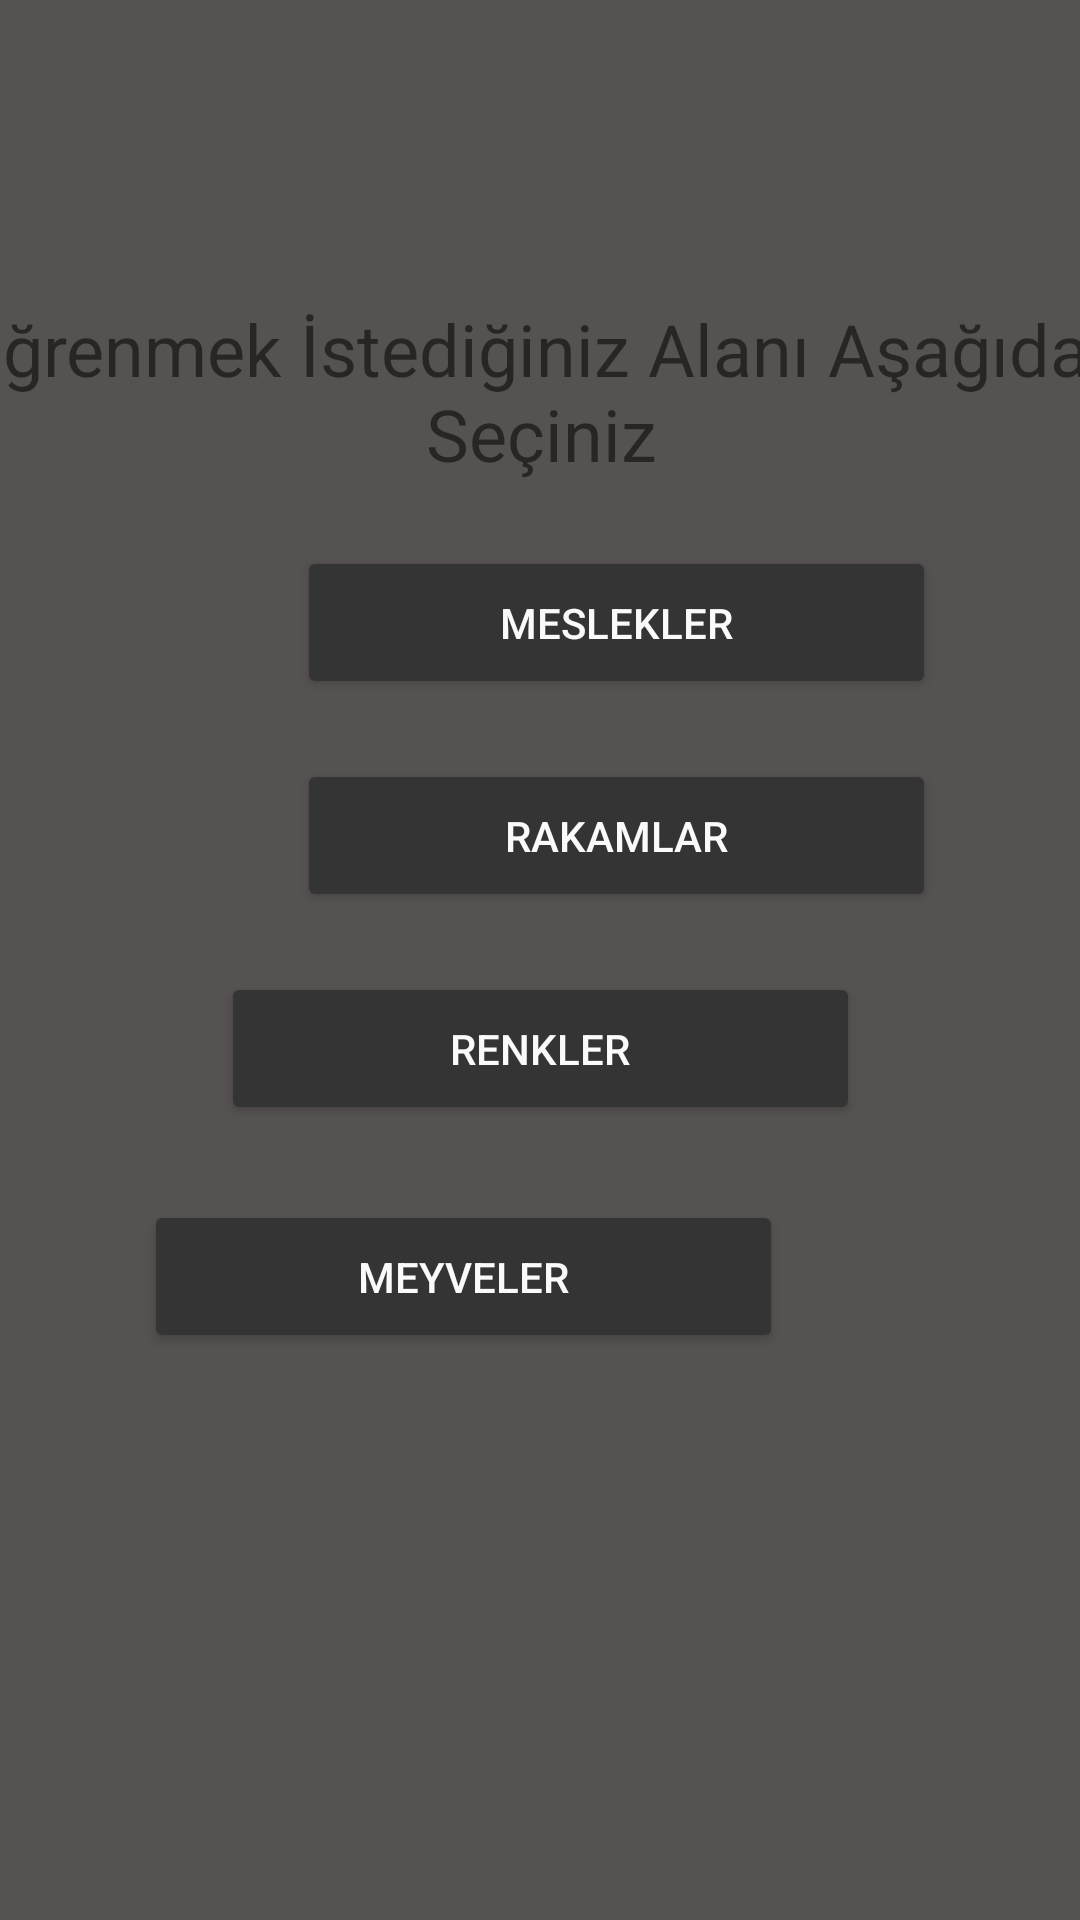

This screen was rendered from an Android layout file. Write that file and the resources it references.
<!-- AndroidManifest.xml: application theme Theme.YabanciDilOgren -->
<!-- res/layout/activity_main.xml -->
<?xml version="1.0" encoding="utf-8"?>
<androidx.constraintlayout.widget.ConstraintLayout xmlns:android="http://schemas.android.com/apk/res/android"
    xmlns:app="http://schemas.android.com/apk/res-auto"
    xmlns:tools="http://schemas.android.com/tools"
    android:id="@+id/meyvebtn"
    android:layout_width="wrap_content"
    android:layout_height="match_parent"
    android:background="#575252"
    tools:context=".MainActivity">


    <TextView

        android:id="@+id/mainbaslik"
        android:layout_width="414dp"
        android:layout_height="62dp"
        android:layout_marginTop="100dp"
        android:text="@string/mainbaslik"
        android:textAlignment="center"
        android:textSize="24sp"
        app:layout_constraintEnd_toEndOf="parent"
        app:layout_constraintStart_toStartOf="parent"
        app:layout_constraintTop_toTopOf="parent" />

    <Button
        android:id="@+id/meslekbtn"
        android:layout_width="213dp"
        android:layout_height="51dp"
        android:layout_marginStart="99dp"
        android:layout_marginTop="20dp"
        android:layout_marginEnd="99dp"
        android:layout_marginBottom="37dp"
        android:backgroundTint="#353434"
        android:text="@string/meslekbtn"
        android:textColor="#FAFAFA"
        app:layout_constraintBottom_toTopOf="@+id/rakambtn"
        app:layout_constraintEnd_toEndOf="parent"
        app:layout_constraintHorizontal_bias="0.0"
        app:layout_constraintStart_toStartOf="parent"
        app:layout_constraintTop_toBottomOf="@+id/mainbaslik" />

    <Button
        android:id="@+id/rakambtn"
        android:layout_width="213dp"
        android:layout_height="51dp"
        android:layout_marginStart="99dp"
        android:layout_marginTop="20dp"
        android:layout_marginEnd="99dp"
        android:backgroundTint="#353434"
        android:text="@string/rakamlar"
        android:textColor="#FAFAFA"
        app:layout_constraintEnd_toEndOf="parent"
        app:layout_constraintHorizontal_bias="0.0"
        app:layout_constraintStart_toStartOf="parent"
        app:layout_constraintTop_toBottomOf="@+id/meslekbtn" />

    <Button
        android:id="@+id/renklerbtn"
        android:layout_width="213dp"
        android:layout_height="51dp"
        android:layout_marginStart="99dp"
        android:layout_marginTop="20dp"
        android:layout_marginEnd="99dp"
        android:backgroundTint="#353434"
        android:text="@string/renkler"
        android:textColor="#FAFAFA"
        app:layout_constraintEnd_toEndOf="parent"
        app:layout_constraintStart_toStartOf="parent"
        app:layout_constraintTop_toBottomOf="@+id/rakambtn" />

    <Button
        android:id="@+id/meyvelerbtn"
        android:layout_width="213dp"
        android:layout_height="51dp"
        android:layout_marginTop="25dp"
        android:layout_marginEnd="99dp"
        android:backgroundTint="#353434"
        android:text="@string/meyveler"
        android:textColor="#FAFAFA"
        app:layout_constraintEnd_toEndOf="parent"
        app:layout_constraintTop_toBottomOf="@+id/renklerbtn" />


</androidx.constraintlayout.widget.ConstraintLayout>
<!-- resources referenced by this layout -->
<resources>
  <string name="mainbaslik">Öğrenmek İstediğiniz Alanı Aşağıdan Seçiniz </string>
  <string name="meslekbtn">MESLEKLER</string>
  <string name="meyveler">MEYVELER</string>
  
      //meslekler
  <string name="rakamlar">RAKAMLAR</string>
  <string name="renkler">RENKLER</string>
  <style name="Theme.YabanciDilOgren" parent="Theme.MaterialComponents.DayNight.DarkActionBar">
          
          <item name="colorPrimary">@color/purple_500</item>
          <item name="colorPrimaryVariant">@color/purple_700</item>
          <item name="colorOnPrimary">@color/white</item>
          
          <item name="colorSecondary">@color/teal_200</item>
          <item name="colorSecondaryVariant">@color/teal_700</item>
          <item name="colorOnSecondary">@color/black</item>
          
          <item name="android:statusBarColor">?attr/colorPrimaryVariant</item>
          
      </style>
  <!-- not gathered from this repository: default colours our renderer supplied (Android Studio template values) -->
  <color name="purple_500">#FF6200EE</color>
  <color name="purple_700">#FF3700B3</color>
  <color name="teal_200">#FF03DAC5</color>
  <color name="teal_700">#FF018786</color>
  <color name="black">#FF000000</color>
  <color name="white">#FFFFFFFF</color>
</resources>
